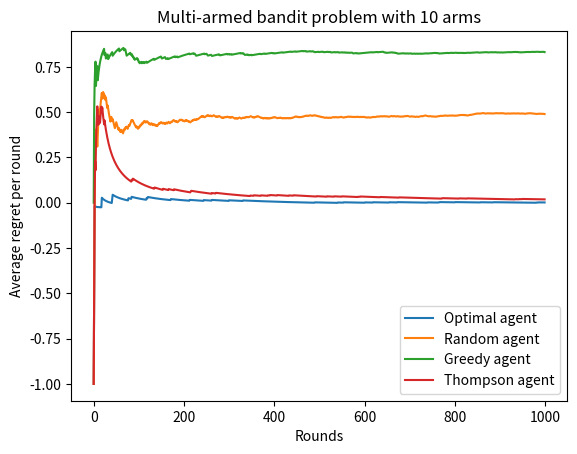

Recreate this plot in Python.
# Simulation of the multi-armed bandit problem

import numpy as np
import scipy.stats
import matplotlib.pyplot as plt
import itertools



# Agent that chooses actions according to a Gibbs/Boltzmann distribution
class SoftmaxAgent:
	def __init__(self, temperature):
		self.temperature = temperature

	def __str__(self):
		return 'Softmax agent ({:.2f})'.format(self.temperature)

	def softmax(vector):
		factors = np.exp(vector)
		total = np.sum(factors)
		probabilities = factors / total
		return probabilities

	def choose(self, actions):
		return np.random.choice(actions, p=softmax(estimates))



# Agent that chooses actions according to an epsilon-greedy strategy
# Chooses a random action with a small probability epsilon to escape local minima
class EpsilonGreedyAgent:
	def __init__(self, epsilon):
		self.epsilon = epsilon

	def __str__(self):
		return 'Epsilon-greedy agent ({:.2f})'.format(self.epsilon)

	def choose(self, actions):
		if np.random.uniform() < epsilon:
			pass # Perform random strategy
		else:
			pass # Perform greedy strategy



# (Cheating) agent that chooses the action with the highest expected reward
class OptimalAgent:
	def __init__(self, rewards):
		# The real expected rewards are 'sneaked in'
		self.rewards = rewards

	def __str__(self):
		return 'Optimal agent'

	def choose(self, actions):
		return max(actions, key = lambda action: self.rewards[action])

	def receive(self, reward):
		pass



# Agent that chooses randomly between actions
class RandomAgent:
	def __str__(self):
		return 'Random agent'

	def choose(self, actions):
		return np.random.choice(actions)

	def receive(self, reward):
		pass



# Agent that chooses the action with the highest point estimate of the expected reward
# This agent is very sensitive to the first samples it obtains for estimates and can get stuck in a suboptimal strategy
class GreedyAgent:
	def __str__(self):
		return 'Greedy agent'

	def __init__(self):
		self.totals = {} # Total reward received for each action
		self.counts = {} # Number of times each action has been performed

	def choose(self, actions):
		# Add pseudocounts, perform additive smoothing (uniform prior)
		for action in actions:
			if action not in self.totals:
				self.totals[action] = 0
			if action not in self.counts:
				self.counts[action] = 1

		# Find estimates for the expected reward of each action
		estimates = {action: self.totals[action] / self.counts[action] for action in actions}
		action = max(actions, key = lambda action: estimates[action])

		self.action = action # Remember the action that was performed when receiving the reward
		return action

	def receive(self, reward):
		self.counts[self.action] += 1
		self.totals[self.action] += reward



# Agent that chooses an action according to the probability that it maximizes the expected reward
# This one assumes rewards are sampled from a Bernoulli distribution with a beta distribution as a prior
class ThompsonAgent:
	def __str__(self):
		return 'Thompson agent'

	def __init__(self):
		self.successes = {}
		self.failures = {}

	def choose(self, actions):
		# Add pseudocounts, perform additive smoothing (uniform prior)
		for action in actions:
			if action not in self.successes:
				self.successes[action] = 1
			if action not in self.failures:
				self.failures[action] = 1

		estimates = {action: scipy.stats.beta.rvs(self.successes[action] + 1, self.failures[action] + 1) for action in actions}
		action = max(actions, key = lambda action: estimates[action])

		self.action = action # Remember the action that was performed when receiving the reward
		return action
		
	def receive(self, reward):
		if reward == 0:
			self.failures[self.action] += 1
		elif reward == 1:
			self.successes[self.action] += 1



# List of all possible actions
actions = [scipy.stats.bernoulli(scipy.stats.uniform().rvs()) for arm in range(10)]

# Expected reward for each action
rewards = {action: action.expect() for action in actions}
best_reward = max(rewards.values())
print('Expected rewards: ' + ', '.join('{:.2f}'.format(value) for value in rewards.values()))
print('Best expected reward: {:.2f}'.format(best_reward))

# List of agents
agents = [OptimalAgent(rewards), RandomAgent(), GreedyAgent(), ThompsonAgent()]

# History of rewards received by each agent
rewards = {agent: [] for agent in agents}

# Simulation
rounds = range(1000)
for t in rounds:
	for agent in agents:
		# Find action chosen by agent
		action = agent.choose(actions)

		# Find reward returned by chosen action (sample the reward distribution for that action)
		reward = action.rvs()

		# Reward agent for chosen action
		agent.receive(reward)

		# Add reward to history of rewards for this agent
		rewards[agent].append(reward)

# Find the expected total reward under the best expected return
best_accumulated_rewards = [t * best_reward for t in rounds]

# Find average regret per round (difference between best expected total reward and actual total reward, divided by number of rounds)
for agent in agents:
	accumulated_rewards = list(itertools.accumulate(rewards[agent]))
	accumulated_regrets = [best_accumulated_rewards[t] - accumulated_rewards[t] for t in rounds]
	average_regrets = [accumulated_regrets[t] / (t + 1) for t in rounds]
	plt.plot(average_regrets, label = str(agent))

plt.title('Multi-armed bandit problem with {} arms'.format(len(actions)))
plt.xlabel('Rounds')
plt.ylabel('Average regret per round')
plt.legend()
plt.show()